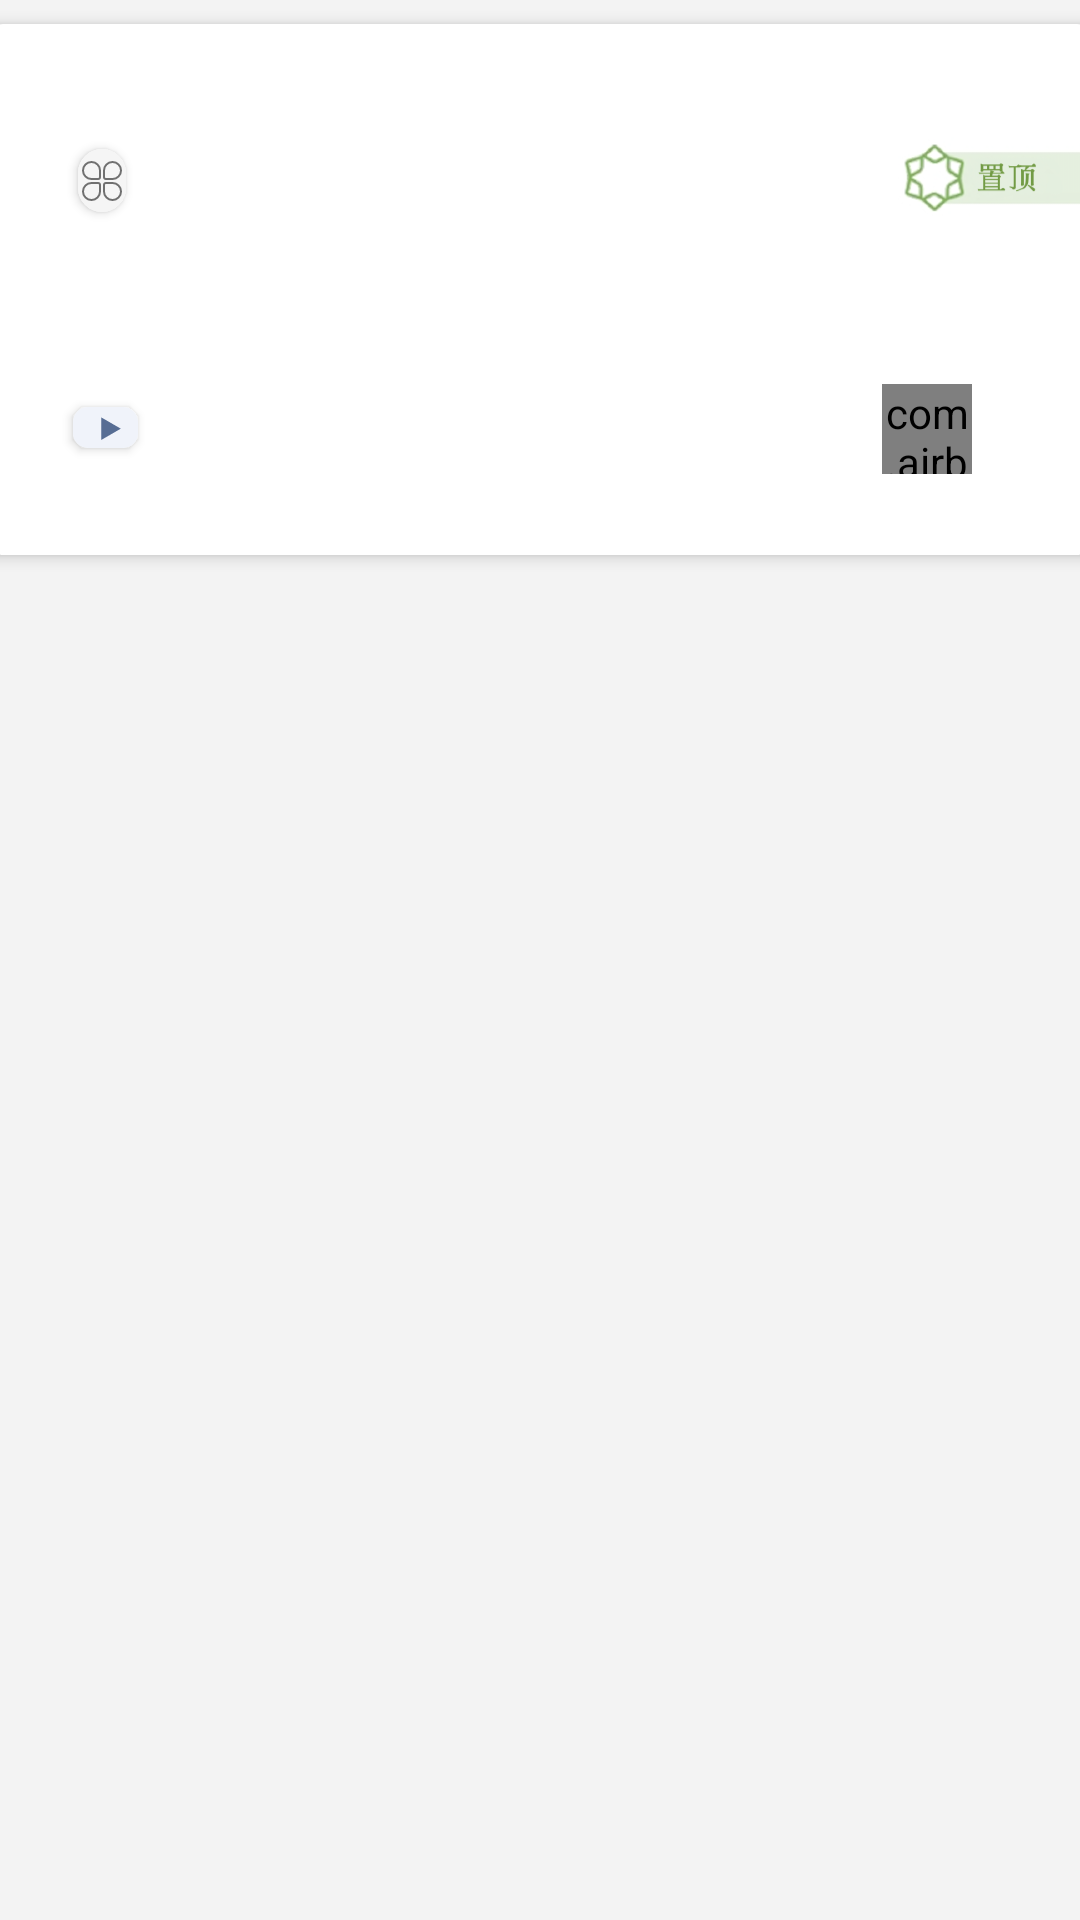

This screen was rendered from an Android layout file. Write that file and the resources it references.
<!-- AndroidManifest.xml: application theme Theme.PlayAndroid -->
<!-- res/layout/top_passage.xml -->
<?xml version="1.0" encoding="utf-8"?>
<LinearLayout xmlns:android="http://schemas.android.com/apk/res/android"
    xmlns:app="http://schemas.android.com/apk/res-auto"
    xmlns:tools="http://schemas.android.com/tools"
    android:layout_width="match_parent"
    android:layout_height="wrap_content"

    android:layout_centerVertical="true"
    android:layout_marginLeft="7dp"
    android:layout_marginRight="7dp"
    android:clipToPadding="false"
    android:orientation="vertical"
    android:background="#FFF3F3F3"
    android:padding="3dp">

    <androidx.cardview.widget.CardView
        android:id="@+id/card_view"
        android:layout_width="368dp"
        android:layout_height="wrap_content"
        android:layout_gravity="center"
        android:layout_marginLeft="5dp"
        android:layout_marginTop="5dp"
        android:layout_marginRight="5dp"
        android:layout_marginBottom="3dp"
        app:cardCornerRadius="5dp"
        app:cardElevation="3dp"
        app:cardMaxElevation="5dp">

        <androidx.constraintlayout.widget.ConstraintLayout
            android:layout_width="356dp"
            android:layout_height="167dp"
            android:layout_margin="5dp">

            <androidx.cardview.widget.CardView

                android:id="@+id/cardView3"
                android:layout_width="wrap_content"
                android:layout_height="wrap_content"
                app:cardCornerRadius="5dp"
                app:layout_constraintBottom_toBottomOf="parent"
                app:layout_constraintEnd_toEndOf="parent"
                app:layout_constraintHorizontal_bias="0.07"
                app:layout_constraintStart_toStartOf="parent"
                app:layout_constraintTop_toTopOf="parent"
                app:layout_constraintVertical_bias="0.8">

                <androidx.constraintlayout.widget.ConstraintLayout
                    android:layout_width="wrap_content"
                    android:layout_height="match_parent"
                    android:layout_gravity="center_horizontal"
                    android:background="#FFF0F3FA">

                    <TextView
                        android:id="@+id/chapterName"
                        android:layout_width="wrap_content"
                        android:layout_height="wrap_content"
                        android:textColor="#FF5E6C86"
                        android:textSize="10sp"
                        app:layout_constraintBottom_toBottomOf="parent"
                        app:layout_constraintEnd_toEndOf="parent"
                        app:layout_constraintHorizontal_bias="0.31"
                        app:layout_constraintStart_toStartOf="parent"
                        app:layout_constraintTop_toTopOf="parent"
                        app:layout_constraintVertical_bias="0.0"
                        tools:text="课程推荐" />

                    <ImageView
                        android:id="@+id/imageView3"
                        android:layout_width="8dp"
                        android:layout_height="13dp"
                        app:layout_constraintBottom_toBottomOf="parent"
                        app:layout_constraintEnd_toEndOf="parent"
                        app:layout_constraintHorizontal_bias="0.29"
                        app:layout_constraintStart_toEndOf="@+id/chapterName"
                        app:layout_constraintTop_toTopOf="parent"
                        app:srcCompat="@drawable/sanjiaoxing_3"
                        android:contentDescription="TODO" />

                    <LinearLayout
                        android:layout_width="15dp"
                        android:layout_height="match_parent"
                        android:orientation="horizontal"
                        app:layout_constraintBottom_toBottomOf="@+id/imageView3"
                        app:layout_constraintEnd_toEndOf="parent"
                        app:layout_constraintStart_toEndOf="@+id/chapterName"
                        app:layout_constraintTop_toTopOf="parent" />
                </androidx.constraintlayout.widget.ConstraintLayout>

            </androidx.cardview.widget.CardView>

            <TextView
                android:id="@+id/title"
                android:layout_width="wrap_content"
                android:layout_height="wrap_content"
                android:maxEms="15"
                android:textColor="#FF3E3C3D"
                android:textSize="13sp"
                app:layout_constraintBottom_toBottomOf="parent"
                app:layout_constraintEnd_toEndOf="parent"
                app:layout_constraintHorizontal_bias="0.0"
                app:layout_constraintStart_toStartOf="@+id/cardView2"
                app:layout_constraintTop_toTopOf="parent"
                app:layout_constraintVertical_bias="0.55"
                tools:text="弄潮踏浪勇创新，扬帆远航偕时行" />

            <TextView
                android:id="@+id/author"
                android:layout_width="wrap_content"
                android:layout_height="wrap_content"
                android:textColor="#A3000000"
                android:textSize="10sp"
                app:layout_constraintBottom_toBottomOf="parent"
                app:layout_constraintEnd_toEndOf="parent"
                app:layout_constraintHorizontal_bias="0.07"
                app:layout_constraintStart_toStartOf="parent"
                app:layout_constraintTop_toTopOf="parent"
                app:layout_constraintVertical_bias="0.05"
                tools:text="爱吃飞枝的飞枝" />

            <androidx.cardview.widget.CardView
                android:id="@+id/cardView2"
                android:layout_width="wrap_content"
                android:layout_height="wrap_content"
                android:background="#000000"
                app:cardCornerRadius="10dp"
                app:layout_constraintBottom_toBottomOf="parent"
                app:layout_constraintEnd_toEndOf="parent"
                app:layout_constraintHorizontal_bias="0.0"
                app:layout_constraintStart_toStartOf="@+id/author"
                app:layout_constraintTop_toTopOf="parent"
                app:layout_constraintVertical_bias="0.25">

                <androidx.constraintlayout.widget.ConstraintLayout
                    android:layout_width="wrap_content"
                    android:layout_height="match_parent"
                    android:background="#FFF5F5F5">

                    <TextView
                        android:id="@+id/superChapterName"
                        android:layout_width="wrap_content"
                        android:layout_height="21dp"
                        android:gravity="center"
                        android:paddingStart="10dp"
                        android:paddingEnd="10dp"
                        android:textSize="10sp"
                        app:layout_constraintBottom_toBottomOf="parent"
                        app:layout_constraintEnd_toEndOf="parent"
                        app:layout_constraintStart_toEndOf="@+id/imageView2"
                        app:layout_constraintTop_toTopOf="parent"
                        app:layout_constraintVertical_bias="0.0"
                        tools:text="干货资源" />

                    <ImageView
                        android:id="@+id/imageView2"
                        android:layout_width="16dp"
                        android:layout_height="16dp"
                        app:layout_constraintBottom_toBottomOf="parent"
                        app:layout_constraintEnd_toEndOf="parent"
                        app:layout_constraintHorizontal_bias="0.07"
                        app:layout_constraintStart_toStartOf="parent"
                        app:layout_constraintTop_toTopOf="parent"
                        app:srcCompat="@drawable/fenlei"
                        android:contentDescription="TODO" />

                </androidx.constraintlayout.widget.ConstraintLayout>

            </androidx.cardview.widget.CardView>

            <TextView
                android:id="@+id/niceShareDate"
                android:layout_width="wrap_content"
                android:layout_height="wrap_content"
                android:textSize="10sp"
                app:layout_constraintBottom_toBottomOf="parent"
                app:layout_constraintEnd_toEndOf="parent"
                app:layout_constraintHorizontal_bias="0.06"
                app:layout_constraintStart_toEndOf="@+id/cardView3"
                app:layout_constraintTop_toTopOf="parent"
                app:layout_constraintVertical_bias="0.8"
                tools:text="2022.7.3" />

        </androidx.constraintlayout.widget.ConstraintLayout>

        <ImageView
            android:id="@+id/imageView"
            android:layout_width="67dp"
            android:layout_height="67dp"
            android:layout_gravity="right"
            android:layout_marginTop="18dp"
            app:srcCompat="@drawable/zhiding"
            android:contentDescription="TODO" />

        <com.airbnb.lottie.LottieAnimationView
            android:id="@+id/lottie"
            android:layout_width="30dp"
            android:layout_height="30dp"
            android:layout_gravity="right"
            android:layout_marginTop="120dp"
            android:layout_marginRight="40dp" />

    </androidx.cardview.widget.CardView>

</LinearLayout>
<!-- resources referenced by this layout -->
<resources>
  <!-- drawable fenlei (drawable-v24) -->
  <vector xmlns:android="http://schemas.android.com/apk/res/android"
      android:width="200dp"
      android:height="200dp"
      android:viewportWidth="1024"
      android:viewportHeight="1024">
    <path
        android:pathData="M575.68,736a160.32,160.32 0,1 0,160.32 -160.32L599.89,575.68c-13.46,0 -24.19,10.75 -24.19,24.19L575.7,736zM736,533.33A202.67,202.67 0,1 1,533.33 736L533.33,599.89A66.43,66.43 0,0 1,599.87 533.33L736,533.33zM490.67,736a202.67,202.67 0,1 1,-202.67 -202.67h136.13A66.43,66.43 0,0 1,490.67 599.87L490.67,736zM288,575.68a160.32,160.32 0,1 0,160.32 160.32L448.32,599.89c0,-13.44 -10.73,-24.19 -24.19,-24.19L288,575.7zM533.33,287.98A202.67,202.67 0,1 1,736 490.67L599.89,490.67A66.43,66.43 0,0 1,533.33 424.13L533.33,288zM736,448.32a160.32,160.32 0,1 0,-160.32 -160.32v136.13c0,13.44 10.73,24.19 24.19,24.19L736,448.32zM448.32,288a160.32,160.32 0,1 0,-160.32 160.32h136.13c13.46,0 24.19,-10.75 24.19,-24.19L448.32,288zM288,490.67A202.67,202.67 0,1 1,490.67 288v136.13A66.43,66.43 0,0 1,424.13 490.67L288,490.67z"
        android:fillColor="#707070"/>
  </vector>
  <!-- drawable sanjiaoxing_3 (drawable-v24) -->
  <vector xmlns:android="http://schemas.android.com/apk/res/android"
      android:width="200dp"
      android:height="200dp"
      android:viewportWidth="1024"
      android:viewportHeight="1024">
    <path
        android:pathData="M93.37,57.15 L930.63,540.64 93.37,1024Z"
        android:fillColor="#576D94"/>
  </vector>
  <!-- drawable zhiding: png bitmap (drawable-v24, 33992 bytes) -->
  <style name="Theme.PlayAndroid" parent="Theme.MaterialComponents.Light.NoActionBar">
          
          <item name="colorPrimary">@color/white</item>
          <item name="colorPrimaryVariant">@color/white</item>
          <item name="colorOnPrimary">@color/white</item>
          
          <item name="colorSecondary">@color/teal_200</item>
          <item name="colorSecondaryVariant">@color/teal_700</item>
          <item name="colorOnSecondary">@color/black</item>
          <item name="windowActionBar">false</item>
          <item name="windowNoTitle">true</item>
          
          <item name="android:statusBarColor" tools:targetApi="l">?attr/colorPrimaryVariant</item>
          
      </style>
  <color name="white">#FFFFFFFF</color>
  <color name="teal_200">#FF03DAC5</color>
  <color name="teal_700">#FF018786</color>
  <color name="black">#FF000000</color>
</resources>
